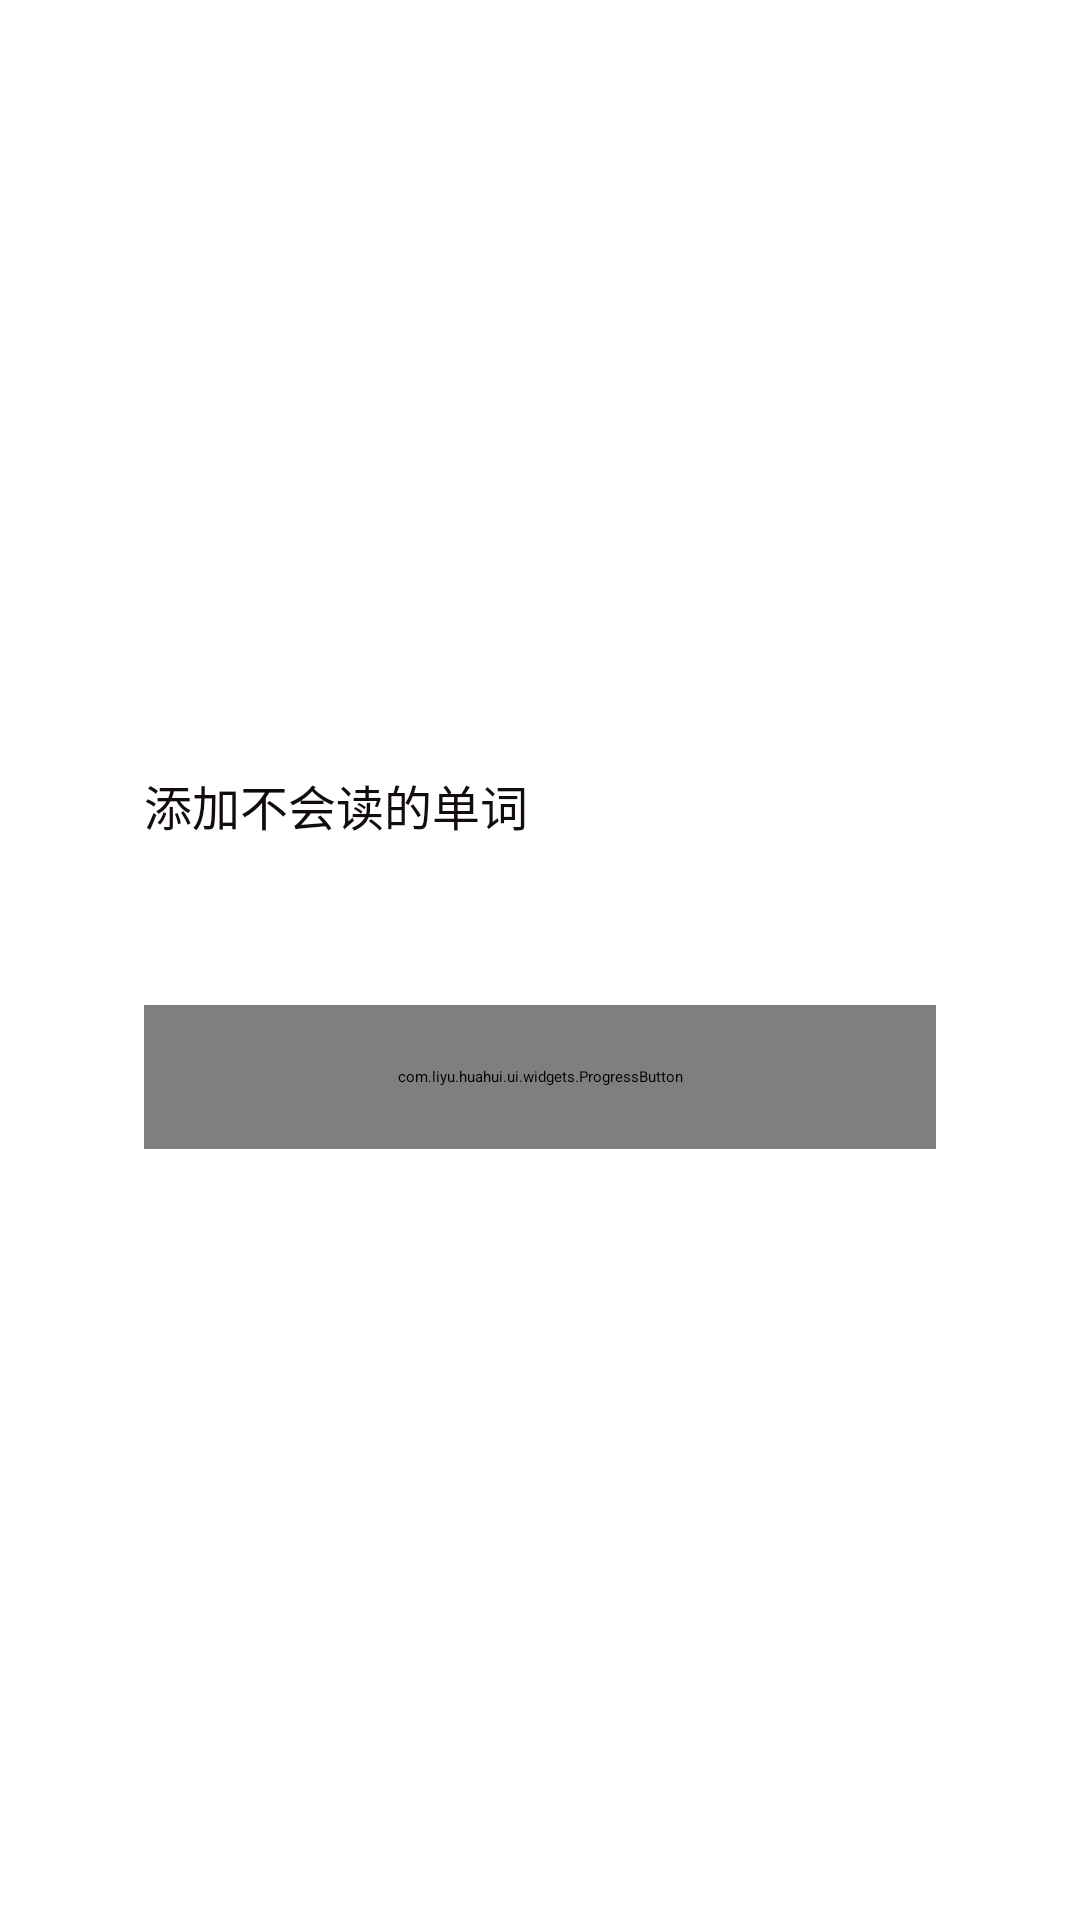

Layout XML and referenced resources for this Android screen:
<!-- AndroidManifest.xml: activity theme AppTheme.Dialog -->
<!-- res/layout/activity_query.xml -->
<?xml version="1.0" encoding="utf-8"?>
<FrameLayout
    xmlns:android="http://schemas.android.com/apk/res/android"
    android:layout_width="match_parent"
    android:layout_height="match_parent"
    android:onClick="dismiss">

    <LinearLayout
        android:id="@+id/ll_content"
        android:layout_width="match_parent"
        android:layout_height="wrap_content"
        android:layout_gravity="center"
        android:layout_marginEnd="@dimen/dialog_margin"
        android:layout_marginStart="@dimen/dialog_margin"
        android:background="@drawable/dialog_background"
        android:elevation="@dimen/dialog_elevation"
        android:orientation="vertical"
        android:transitionName="@string/transition_dialog">

        <TextView
            android:layout_width="wrap_content"
            android:layout_height="wrap_content"
            android:layout_marginLeft="16dp"
            android:layout_marginRight="16dp"
            android:layout_marginTop="32dp"
            android:text="添加不会读的单词"
            android:textColor="@color/colorPrimary"
            android:textSize="16sp"/>

        <EditText
            android:id="@+id/edit_query"
            android:layout_width="match_parent"
            android:layout_height="wrap_content"
            android:layout_marginBottom="16dp"
            android:layout_marginLeft="16dp"
            android:layout_marginRight="16dp"
            android:inputType="text"
            android:singleLine="true"
            android:maxLines="1"
            android:layout_marginTop="16dp"/>

        <com.example.huahui.ui.widgets.ProgressButton
            android:id="@+id/btn_query"
            android:layout_width="match_parent"
            android:layout_height="48dp"
            android:layout_marginBottom="32dp"
            android:layout_marginLeft="16dp"
            android:layout_marginRight="16dp"
            android:layout_marginTop="16dp"
            android:clickable="true"
            android:text="查询"
            android:textColor="@color/white"/>

    </LinearLayout>

</FrameLayout>
<!-- resources referenced by this layout -->
<resources>
  <color name="colorPrimary">#130c0e</color>
  <color name="white">#ffffff</color>
  <dimen name="dialog_elevation">6dp</dimen>
  <dimen name="dialog_margin">32dp</dimen>
  <string name="transition_dialog">transition_dialog</string>
</resources>
